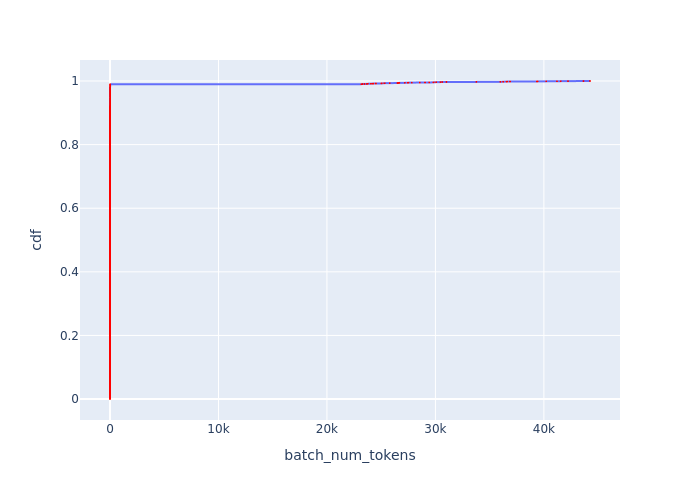

The file beside this chart, header and first rows:
Batch Id, batch_num_tokens, cdf
43541, 1, 0.0002037
43542, 1, 0.0004074
43543, 1, 0.0006111
43544, 1, 0.0008148
43545, 1, 0.001019
43546, 1, 0.001222
43547, 1, 0.001426
43548, 1, 0.00163
43549, 1, 0.001833
43550, 1, 0.002037
43551, 1, 0.002241
43552, 1, 0.002444
43553, 1, 0.002648
43554, 1, 0.002852
43555, 1, 0.003056
43556, 1, 0.003259
43557, 1, 0.003463
43558, 1, 0.003667
43559, 1, 0.00387
43560, 1, 0.004074
43561, 1, 0.004278
43562, 1, 0.004482
43563, 1, 0.004685
43564, 1, 0.004889
43565, 1, 0.005093
43566, 1, 0.005296
43567, 1, 0.0055
43568, 1, 0.005704
43569, 1, 0.005908
43570, 1, 0.006111
43571, 1, 0.006315
43572, 1, 0.006519
43573, 1, 0.006722
43574, 1, 0.006926
43575, 1, 0.00713
43576, 1, 0.007333
43577, 1, 0.007537
43578, 1, 0.007741
43579, 1, 0.007945
43580, 1, 0.008148
43581, 1, 0.008352
43582, 1, 0.008556
43583, 1, 0.008759
43584, 1, 0.008963
43585, 1, 0.009167
43586, 1, 0.009371
43587, 1, 0.009574
43588, 1, 0.009778
43589, 1, 0.009982
43590, 1, 0.01019
43591, 1, 0.01039
43592, 1, 0.01059
43593, 1, 0.0108
43594, 1, 0.011
43595, 1, 0.0112
43596, 1, 0.01141
43597, 1, 0.01161
43598, 1, 0.01182
43599, 1, 0.01202
43600, 1, 0.01222
... 4,849 more rows
